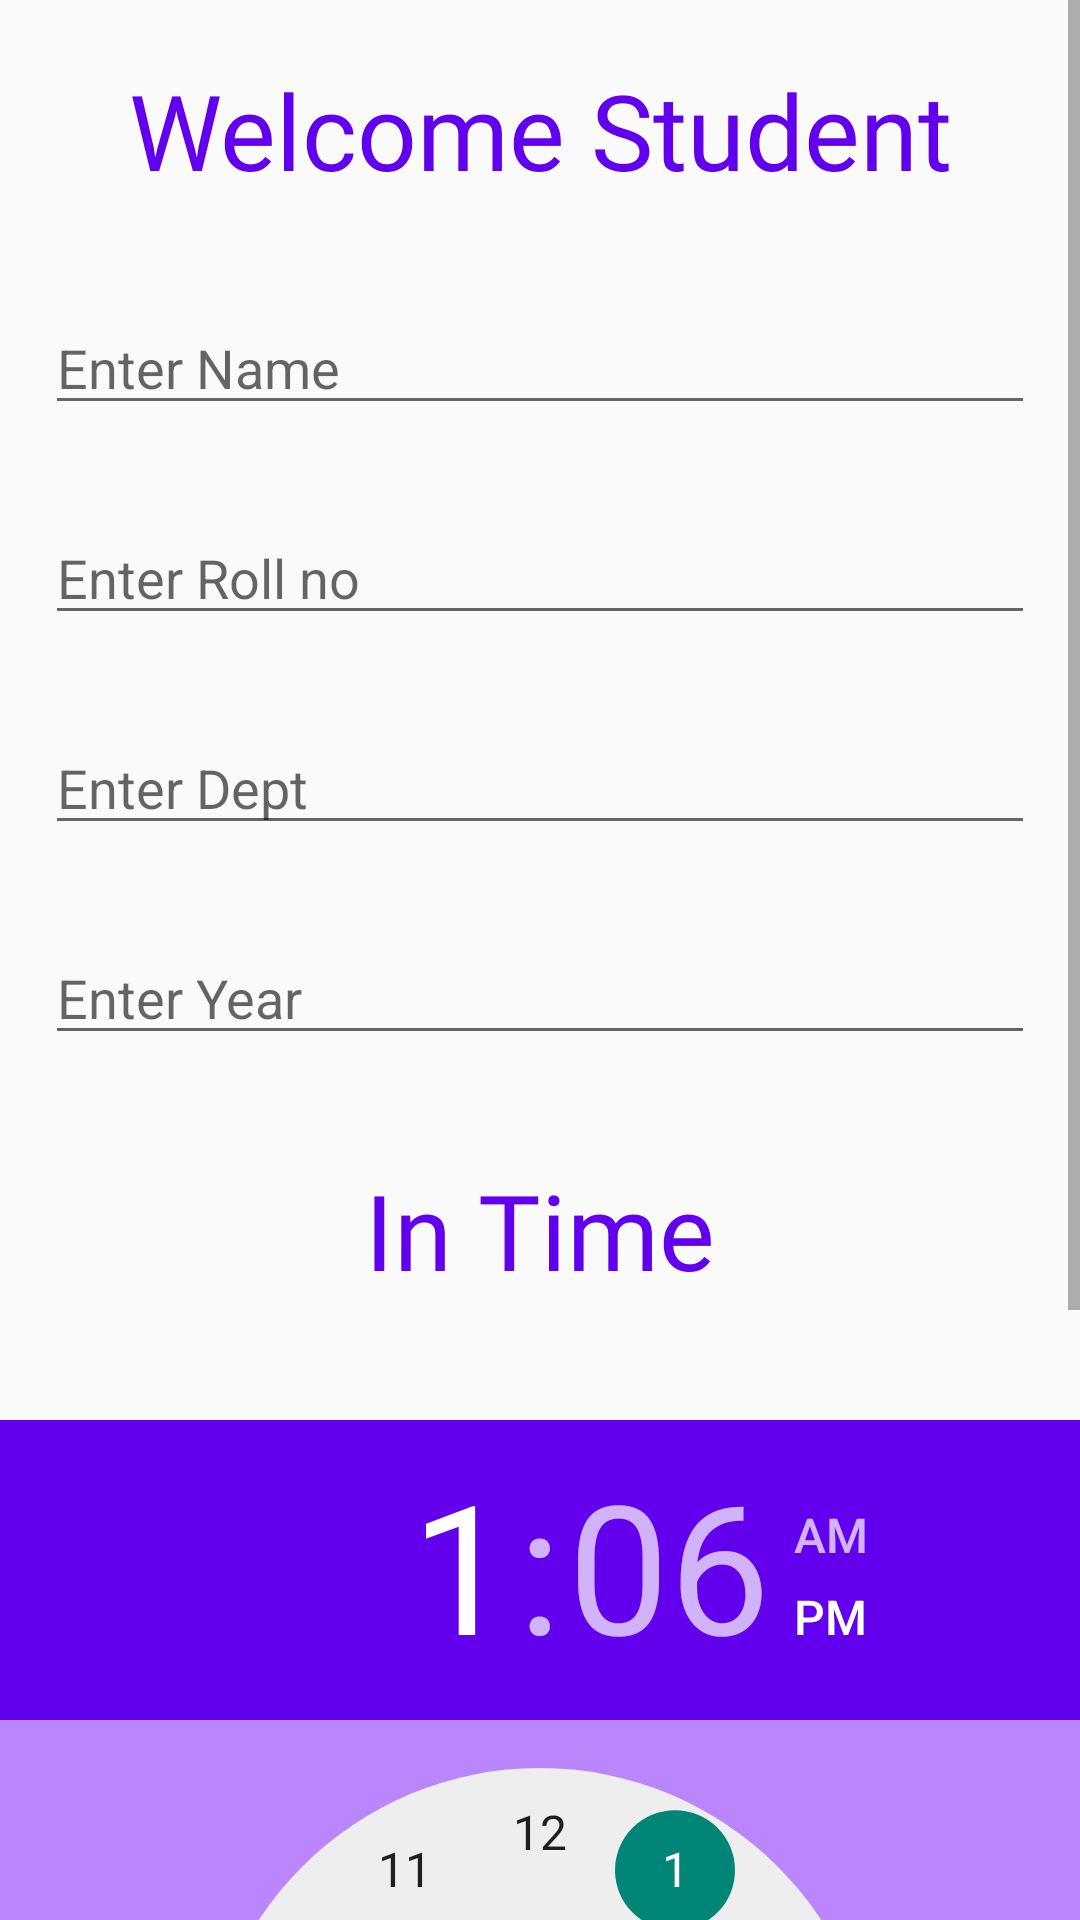

The Android layout XML behind this screen, and the referenced resources:
<!-- AndroidManifest.xml: application theme Theme.HostelManager -->
<!-- res/layout/activity_student.xml -->
<?xml version="1.0" encoding="utf-8"?>
<ScrollView
    xmlns:android="http://schemas.android.com/apk/res/android"
    xmlns:tools="http://schemas.android.com/tools"
    android:layout_width="match_parent"
    android:layout_height="match_parent"
    android:background="@color/light"
    tools:context=".StudentActivity">

        <RelativeLayout
            android:layout_width="wrap_content"
            android:layout_height="wrap_content">

        <TextView
            android:id="@+id/mainStudentHead"
            android:layout_width="match_parent"
            android:layout_height="wrap_content"
            android:layout_centerHorizontal="true"
            android:layout_margin="20dp"
            android:gravity="center"
            android:text="@string/student_header"
            android:textColor="@color/design_default_color_primary"
            android:textSize="35sp"
            android:fontFamily="@font/bariol_bold"/>

        <EditText
            android:id="@+id/mainName"
            android:layout_below="@+id/mainStudentHead"
            android:layout_width="match_parent"
            android:layout_margin="15dp"
            android:layout_height="40dp"
            android:hint="@string/enter_name"/>

        <EditText
            android:id="@+id/mainRollNo"
            android:layout_below="@+id/mainName"
            android:inputType="number"
            android:layout_width="match_parent"
            android:layout_margin="15dp"
            android:layout_height="40dp"
            android:hint="@string/enter_roll_no"/>

        <EditText
            android:id="@+id/mainDept"
            android:layout_below="@+id/mainRollNo"
            android:layout_width="match_parent"
            android:layout_margin="15dp"
            android:layout_height="40dp"
            android:hint="@string/enter_dept"/>

        <EditText
            android:id="@+id/mainYear"
            android:layout_below="@+id/mainDept"
            android:inputType="number"
            android:layout_width="match_parent"
            android:layout_margin="15dp"
            android:layout_height="40dp"
            android:hint="@string/enter_year"/>

        <TextView
            android:id="@+id/InHead"
            android:layout_below="@+id/mainYear"
            android:layout_width="match_parent"
            android:layout_height="wrap_content"
            android:layout_centerHorizontal="true"
            android:layout_margin="20dp"
            android:gravity="center"
            android:text="@string/in_time"
            android:textColor="@color/design_default_color_primary"
            android:textSize="35sp"
            android:fontFamily="@font/bariol_bold"/>

        <TimePicker
            android:id="@+id/timePicker1"
            android:layout_width="wrap_content"
            android:background="@color/purple_200"
            android:headerBackground="@color/purple_500"
            android:layout_height="wrap_content"
            android:layout_below="@id/InHead"
            android:layout_centerHorizontal="true"
            android:layout_marginTop="20dp" />

        <TextView
            android:id="@+id/OutHead"
            android:layout_below="@+id/timePicker1"
            android:layout_width="match_parent"
            android:layout_height="wrap_content"
            android:layout_centerHorizontal="true"
            android:visibility="gone"
            android:layout_margin="20dp"
            android:gravity="center"
            android:textColor="@color/design_default_color_primary"
            android:textSize="35sp"
            android:fontFamily="@font/bariol_bold"/>

        <Button
            android:id="@+id/submitButton"
            android:layout_width="wrap_content"
            android:layout_below="@+id/OutHead"
            android:layout_centerHorizontal="true"
            android:layout_height="wrap_content"
            android:text="@string/mainSubmit"
            android:onClick="onSubmit"
            android:textAllCaps="false"
            android:textSize="20sp"
            android:textColor="@color/white"
            android:background="@drawable/custom_button"
            android:padding="15dp"
            android:layout_marginTop="20dp"
            />
    </RelativeLayout>
</ScrollView>
<!-- resources referenced by this layout -->
<resources>
  <!-- drawable custom_button (drawable) -->
  <?xml version="1.0" encoding="utf-8"?>
  <shape xmlns:android="http://schemas.android.com/apk/res/android"
      android:shape="rectangle">
  
      <gradient
          android:endColor="@color/purple_500"
          android:angle="180"
          android:startColor="@color/white" />
  
      <corners android:radius="30dp" />
  
      <stroke
          android:width="4dp"
          android:color="@color/purple_700" />
  
  </shape>
  <string name="enter_dept">Enter Dept</string>
  <string name="enter_name">Enter Name</string>
  <string name="enter_roll_no">Enter Roll no</string>
  <string name="enter_year">Enter Year</string>
  <string name="in_time">In Time</string>
  <string name="mainSubmit">Submit</string>
  <string name="student_header">Welcome Student</string>
  <style name="Theme.HostelManager" parent="Theme.AppCompat.Light.NoActionBar">
          
          <item name="colorPrimary">@color/purple_500</item>
          <item name="colorPrimaryVariant">@color/purple_700</item>
          <item name="colorOnPrimary">@color/white</item>
          
          <item name="colorSecondary">@color/teal_200</item>
          <item name="colorSecondaryVariant">@color/teal_700</item>
          <item name="colorOnSecondary">@color/black</item>
          
          <item name="android:statusBarColor" tools:targetApi="l">?attr/colorPrimaryVariant</item>
  
          
      </style>
  <!-- not gathered from this repository: default colours our renderer supplied (Android Studio template values) -->
  <color name="purple_200">#FFBB86FC</color>
  <color name="purple_500">#FF6200EE</color>
  <color name="purple_700">#FF3700B3</color>
  <color name="teal_200">#FF03DAC5</color>
  <color name="teal_700">#FF018786</color>
  <color name="black">#FF000000</color>
  <color name="white">#FFFFFFFF</color>
</resources>
